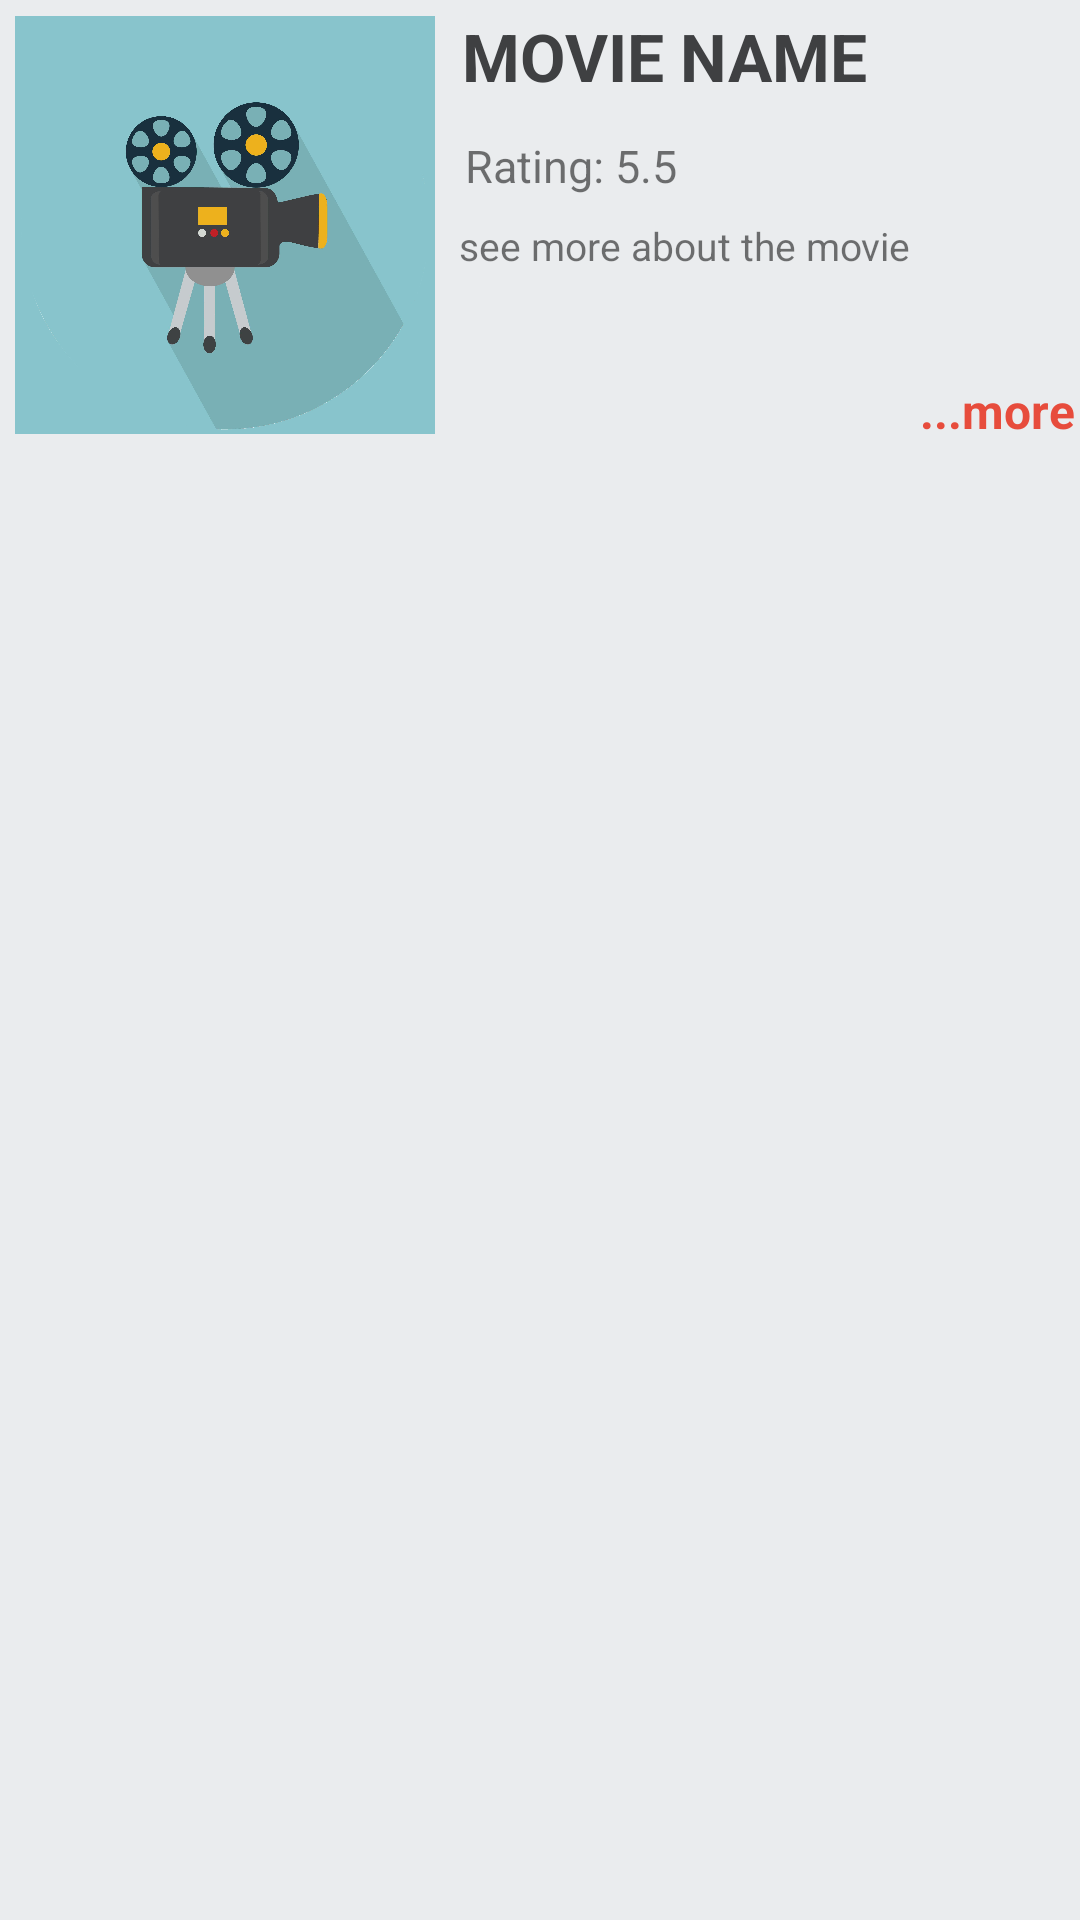

Android layout source for this screen:
<!-- AndroidManifest.xml: application theme Theme.MovieApplication -->
<!-- res/layout/card.xml -->
<?xml version="1.0" encoding="utf-8"?>
<androidx.appcompat.widget.LinearLayoutCompat xmlns:android="http://schemas.android.com/apk/res/android"
    android:id="@+id/view_card"
    android:layout_height="wrap_content"
    android:layout_width="match_parent"
    xmlns:app="http://schemas.android.com/apk/res-auto"
    android:background="@color/gray"
    android:layout_margin="5dp">
    <ImageView
        android:id="@+id/view_image"
        android:layout_width="150dp"
        android:layout_height="150dp"
        android:padding="5dp"
        android:src="@drawable/logo" />

    <LinearLayout
        android:layout_width="match_parent"
        android:layout_height="match_parent"
        android:orientation="vertical">

        <TextView
            android:id="@+id/view_title"
            android:layout_width="match_parent"
            android:layout_height="40dp"
            android:padding="4dp"
            android:text="MOVIE NAME"
            android:textSize="22dp"
            android:textColor="@color/dark"
            android:textStyle="bold" />
        <TextView
            android:id="@+id/view_rating"
            android:layout_width="match_parent"
            android:layout_height="30dp"
            android:padding="5dp"
            android:textSize="15dp"
            android:text="Rating: 5.5"/>
        <TextView
            android:id="@+id/view_about"
            android:layout_width="match_parent"
            android:layout_height="54dp"
            android:padding="3dp"
            android:textSize="13dp"
            android:text="@string/about"/>
        <TextView
            android:id="@+id/view_more"
            android:layout_width="match_parent"
            android:layout_height="30dp"
            android:padding="2dp"
            android:textSize="16dp"
            android:text="...more"
            android:textStyle="bold"
            android:textColor="@color/red"
            android:textAlignment="viewEnd"
            android:gravity="end"
            android:paddingEnd="15dp"
            android:paddingRight="15dp" />
    </LinearLayout>


</androidx.appcompat.widget.LinearLayoutCompat>
<!-- resources referenced by this layout -->
<resources>
  <color name="dark">#3f4042</color>
  <color name="gray">#EAECEE</color>
  <color name="red">#E74C3C</color>
  <!-- drawable logo: jpg bitmap (drawable, 218023 bytes) -->
  <string name="about">see more about the movie</string>
  <style name="Theme.MovieApplication" parent="Theme.MaterialComponents.DayNight.NoActionBar">
          
          <item name="colorPrimary">@color/purple_500</item>
          <item name="colorPrimaryVariant">@color/primary</item>
          <item name="colorOnPrimary">@color/white</item>
          
          <item name="colorSecondary">@color/teal_200</item>
          <item name="colorSecondaryVariant">@color/teal_700</item>
          <item name="colorOnSecondary">@color/black</item>
          
          <item name="android:statusBarColor" tools:targetApi="l">?attr/colorPrimaryVariant</item>
          
      </style>
  <color name="purple_500">#FF6200EE</color>
  <color name="primary">#88c4cc</color>
  <color name="white">#FFFFFFFF</color>
  <color name="teal_200">#FF03DAC5</color>
  <color name="teal_700">#FF018786</color>
  <color name="black">#FF000000</color>
</resources>
